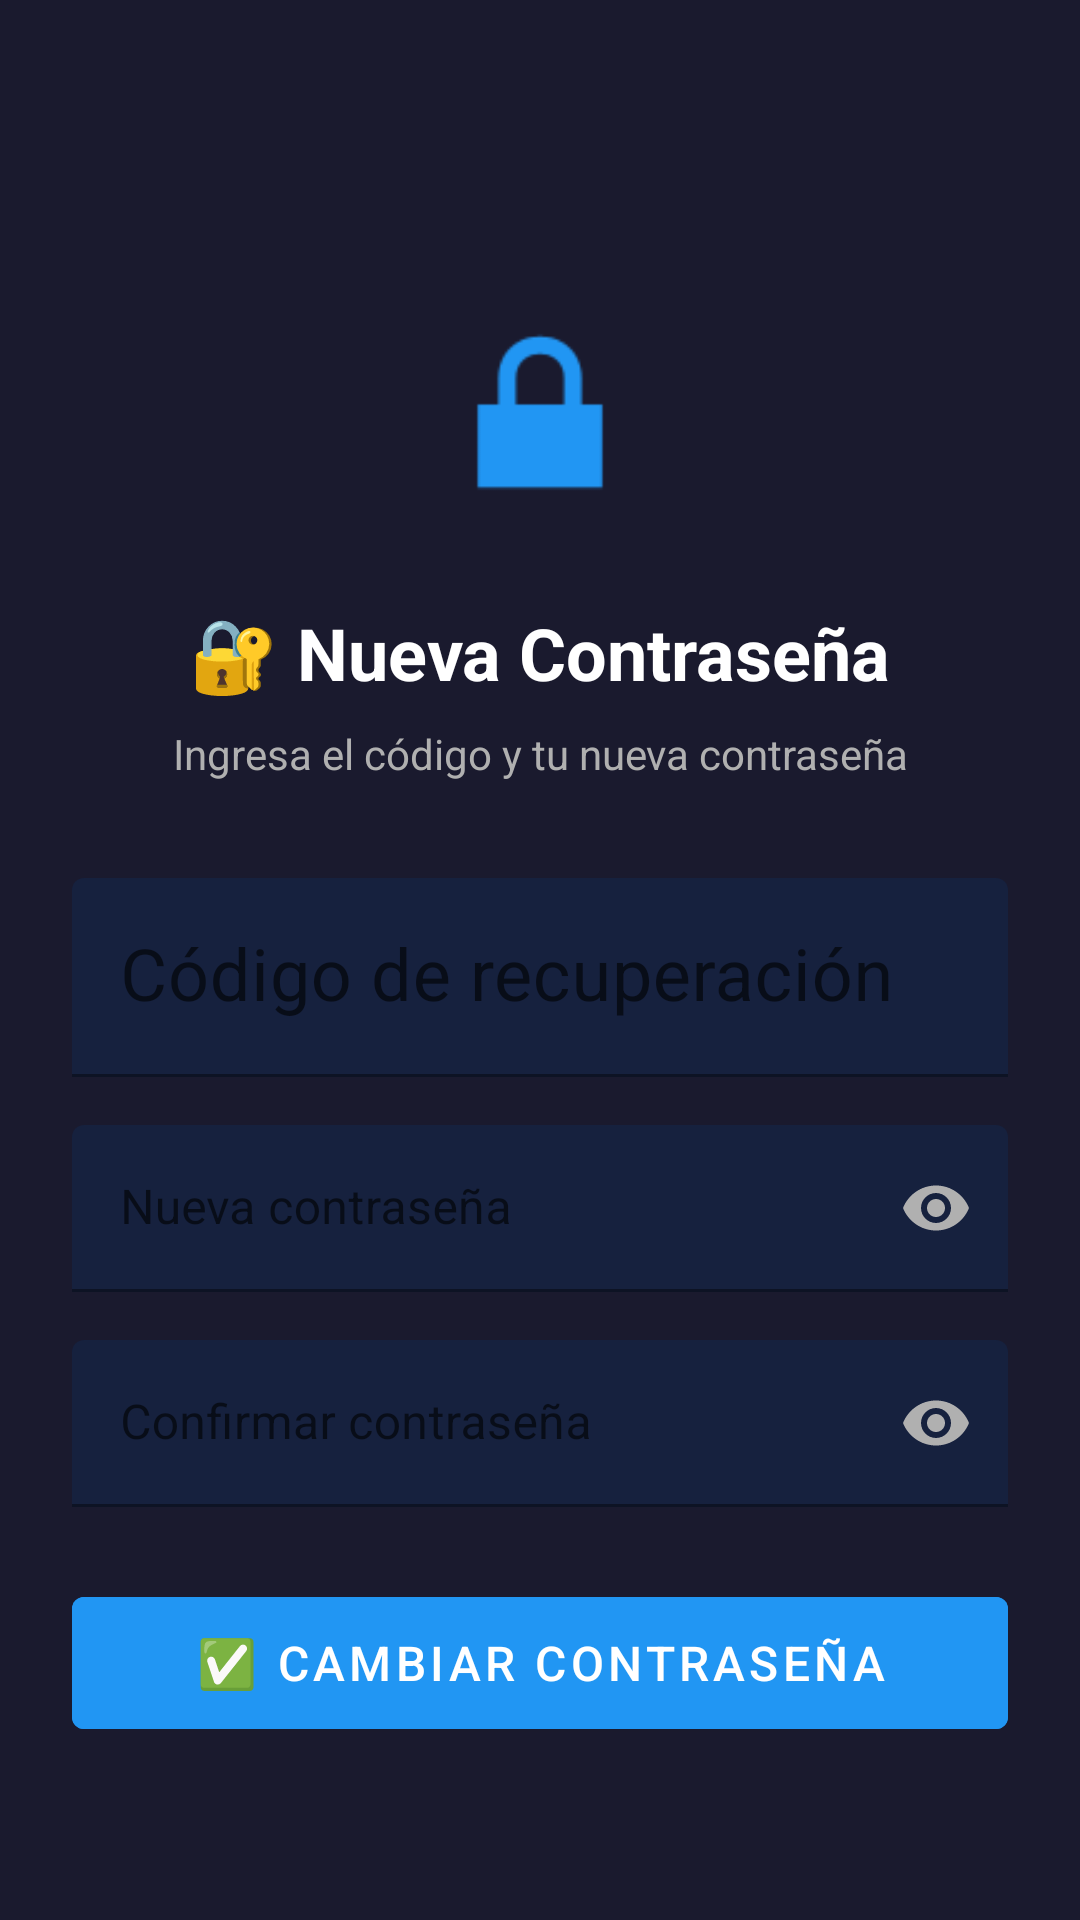

This screen was rendered from an Android layout file. Write that file and the resources it references.
<!-- AndroidManifest.xml: activity theme Theme.DiccionarioHipHop.NoActionBar -->
<!-- res/layout/activity_reset_password.xml -->
<?xml version="1.0" encoding="utf-8"?>
<ScrollView xmlns:android="http://schemas.android.com/apk/res/android"
    xmlns:app="http://schemas.android.com/apk/res-auto"
    android:layout_width="match_parent"
    android:layout_height="match_parent"
    android:background="#1A1A2E"
    android:fillViewport="true">

    <LinearLayout
        android:layout_width="match_parent"
        android:layout_height="wrap_content"
        android:gravity="center"
        android:orientation="vertical"
        android:padding="24dp">

        <ImageView
            android:layout_width="80dp"
            android:layout_height="80dp"
            android:src="@android:drawable/ic_lock_lock"
            android:tint="#2196F3"
            android:layout_marginTop="40dp"
            android:layout_marginBottom="24dp"/>

        <TextView
            android:layout_width="wrap_content"
            android:layout_height="wrap_content"
            android:text="🔐 Nueva Contraseña"
            android:textColor="#FFFFFF"
            android:textSize="24sp"
            android:textStyle="bold"
            android:layout_marginBottom="8dp"/>

        <TextView
            android:layout_width="wrap_content"
            android:layout_height="wrap_content"
            android:text="Ingresa el código y tu nueva contraseña"
            android:textColor="#B0B0B0"
            android:textAlignment="center"
            android:textSize="14sp"
            android:layout_marginBottom="32dp"/>

        <com.google.android.material.textfield.TextInputLayout
            android:id="@+id/tilCode"
            android:layout_width="match_parent"
            android:layout_height="wrap_content"
            app:boxBackgroundColor="#16213E"
            app:boxStrokeColor="#2196F3"
            app:hintTextColor="#2196F3"
            android:hint="Código de recuperación"
            android:layout_marginBottom="16dp">

            <com.google.android.material.textfield.TextInputEditText
                android:id="@+id/etCode"
                android:layout_width="match_parent"
                android:layout_height="wrap_content"
                android:inputType="number"
                android:maxLength="4"
                android:textColor="#FFFFFF"
                android:textAlignment="center"
                android:textSize="24sp"/>
        </com.google.android.material.textfield.TextInputLayout>

        <com.google.android.material.textfield.TextInputLayout
            android:id="@+id/tilNewPassword"
            android:layout_width="match_parent"
            android:layout_height="wrap_content"
            app:boxBackgroundColor="#16213E"
            app:boxStrokeColor="#2196F3"
            app:hintTextColor="#2196F3"
            app:passwordToggleEnabled="true"
            app:passwordToggleTint="#B0B0B0"
            android:hint="Nueva contraseña"
            android:layout_marginBottom="16dp">

            <com.google.android.material.textfield.TextInputEditText
                android:id="@+id/etNewPassword"
                android:layout_width="match_parent"
                android:layout_height="wrap_content"
                android:inputType="textPassword"
                android:textColor="#FFFFFF"/>
        </com.google.android.material.textfield.TextInputLayout>

        <com.google.android.material.textfield.TextInputLayout
            android:id="@+id/tilConfirmPassword"
            android:layout_width="match_parent"
            android:layout_height="wrap_content"
            app:boxBackgroundColor="#16213E"
            app:boxStrokeColor="#2196F3"
            app:hintTextColor="#2196F3"
            app:passwordToggleEnabled="true"
            app:passwordToggleTint="#B0B0B0"
            android:hint="Confirmar contraseña"
            android:layout_marginBottom="24dp">

            <com.google.android.material.textfield.TextInputEditText
                android:id="@+id/etConfirmPassword"
                android:layout_width="match_parent"
                android:layout_height="wrap_content"
                android:inputType="textPassword"
                android:textColor="#FFFFFF"/>
        </com.google.android.material.textfield.TextInputLayout>

        <Button
            android:id="@+id/btnResetPassword"
            android:layout_width="match_parent"
            android:layout_height="56dp"
            android:text="✅ CAMBIAR CONTRASEÑA"
            android:textColor="#FFFFFF"
            android:backgroundTint="#2196F3"
            android:textSize="16sp"/>

    </LinearLayout>
</ScrollView>
<!-- resources referenced by this layout -->
<resources>
  <style name="Theme.DiccionarioHipHop.NoActionBar" parent="Theme.DiccionarioHipHop">
          <item name="windowActionBar">false</item>
          <item name="windowNoTitle">true</item>
      </style>
  <style name="Theme.DiccionarioHipHop" parent="Theme.MaterialComponents.DayNight.DarkActionBar">
          
          <item name="colorPrimary">@color/purple_500</item>
          <item name="colorPrimaryVariant">@color/purple_700</item>
          <item name="colorOnPrimary">@color/white</item>
          
          <item name="colorSecondary">@color/teal_200</item>
          <item name="colorSecondaryVariant">@color/teal_700</item>
          <item name="colorOnSecondary">@color/black</item>
          
          <item name="android:statusBarColor">?attr/colorPrimaryVariant</item>
      </style>
  <color name="purple_500">#6200EE</color>
  <color name="purple_700">#3700B3</color>
  <color name="white">#FFFFFFFF</color>
  <color name="teal_200">#03DAC5</color>
  <color name="teal_700">#018786</color>
  <color name="black">#FF000000</color>
</resources>
